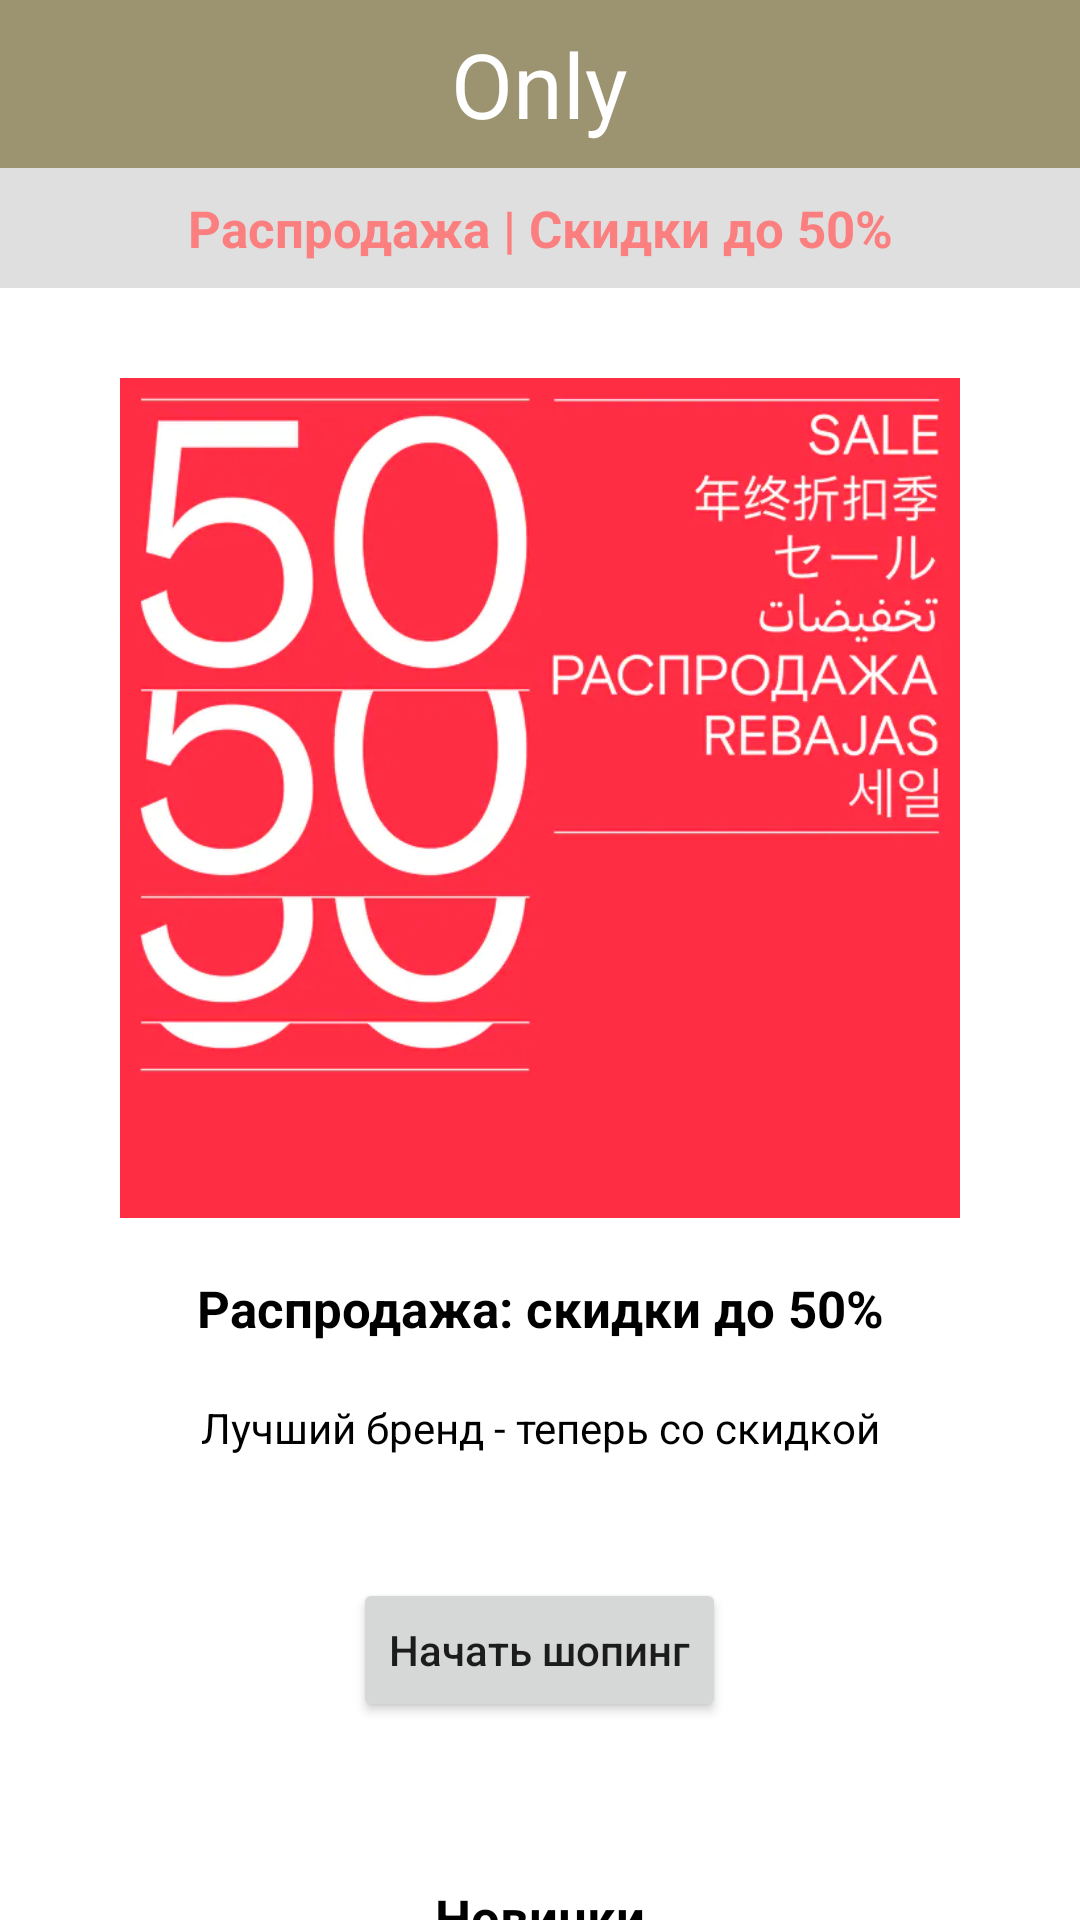

This screen was rendered from an Android layout file. Write that file and the resources it references.
<!-- AndroidManifest.xml: application theme Theme.Only -->
<!-- res/layout/fragment_home.xml -->
<?xml version="1.0" encoding="utf-8"?>

<LinearLayout
    xmlns:app="http://schemas.android.com/apk/res-auto"
    xmlns:android="http://schemas.android.com/apk/res/android"
    xmlns:tools="http://schemas.android.com/tools"
    android:layout_width="match_parent"
    android:layout_height="match_parent"
    tools:context=".MainActivity"
    android:background="#ffff"
    android:orientation="vertical">
    <com.google.android.material.appbar.AppBarLayout
        android:layout_width="match_parent"
        android:layout_height="wrap_content">
        <FrameLayout
            android:layout_width="match_parent"
            android:layout_height="match_parent">

            <androidx.appcompat.widget.Toolbar
                android:layout_width="match_parent"
                android:layout_height="wrap_content"
                />
            <ImageButton
                android:id="@+id/idSearch"
                android:layout_width="55dp"
                android:layout_height="55dp"
                android:layout_gravity="left|center"
                android:layout_marginStart="10dp"
                android:src="@drawable/ic_search"
                android:backgroundTint="@color/main"
                />
            <TextView
                android:layout_width="wrap_content"
                android:layout_height="wrap_content"
                android:layout_gravity="center"
                android:text="Only"
                android:textColor="@color/white"
                android:textSize="30dp"
                />

            <ImageButton
                android:id="@+id/idShoppingBag"
                android:layout_width="55dp"
                android:layout_height="55dp"
                android:layout_gravity="right|center"
                android:layout_marginEnd="10dp"
                android:src="@drawable/ic_shopping_bag"
                android:backgroundTint="@color/main"
                />
        </FrameLayout>

    </com.google.android.material.appbar.AppBarLayout>

    <ScrollView
        android:layout_width="match_parent"
        android:layout_height="match_parent"
        android:scrollbars="none"
        android:fillViewport="false">
        <LinearLayout
            android:layout_width="match_parent"
            android:layout_height="match_parent"
            android:orientation="vertical">

            <TextView
                android:layout_width="match_parent"
                android:layout_height="40dp"
                android:text="Распродажа | Скидки до 50%"
                android:textSize="17sp"
                android:textColor="#FB7F7F"
                android:textStyle="bold"
                android:gravity="center"
                android:background="#DFDFDF"/>

            <ImageView
                android:layout_width="match_parent"
                android:layout_height="300dp"
                android:padding="10dp"
                android:layout_marginTop="20dp"
                android:src="@drawable/sale50"/>

            <TextView
                android:layout_width="match_parent"
                android:layout_height="40dp"
                android:text="Распродажа: cкидки до 50%"
                android:textSize="17sp"
                android:textColor="#000000"
                android:textStyle="bold"
                android:gravity="center" />

            <TextView
                android:layout_width="match_parent"
                android:layout_height="40dp"
                android:text="Лучший бренд - теперь со скидкой"
                android:textSize="14sp"
                android:textColor="#000000"
                android:gravity="center" />

            <Button
                android:layout_width="wrap_content"
                android:layout_height="wrap_content"
                android:text="Начать шопинг"
                android:layout_gravity="center"
                android:layout_marginVertical="30dp"/>

            <TextView
                android:layout_width="match_parent"
                android:layout_height="40dp"
                android:text="Новинки"
                android:textSize="17sp"
                android:textColor="#000000"
                android:textStyle="bold"
                android:gravity="center"
                android:layout_marginVertical="15dp"/>

            <androidx.viewpager2.widget.ViewPager2
                android:id="@+id/productsViewPagerNew"
                android:layout_width="match_parent"
                android:layout_height="wrap_content"
                android:paddingHorizontal="50dp"
                />

            <Button
                android:layout_width="wrap_content"
                android:layout_height="wrap_content"
                android:text="Купить"
                android:layout_gravity="center"
                android:layout_marginVertical="30dp"/>

            <TextView
                android:layout_width="match_parent"
                android:layout_height="40dp"
                android:text="Главное за неделю"
                android:textSize="17sp"
                android:textColor="#000000"
                android:textStyle="bold"
                android:gravity="center"
                android:layout_marginVertical="25dp"/>
            <androidx.viewpager2.widget.ViewPager2
                android:id="@+id/productsViewPagerMain"
                android:layout_width="match_parent"
                android:layout_height="wrap_content"
                android:paddingHorizontal="20dp"
                />
        </LinearLayout>
    </ScrollView>
</LinearLayout>
<!-- resources referenced by this layout -->
<resources>
  <color name="main">#9C9371</color>
  <color name="white">#FFFFFFFF</color>
  <!-- drawable sale50: jpg bitmap (drawable, 26042 bytes) -->
  <style name="Theme.Only" parent="Theme.MaterialComponents.DayNight.NoActionBar">
          
          <item name="colorPrimary">@color/main</item>
          <item name="colorPrimaryVariant">@color/other</item>
          <item name="colorOnPrimary">@color/white</item>
          
          <item name="colorSecondary">@color/teal_200</item>
          <item name="colorSecondaryVariant">@color/teal_700</item>
          <item name="colorOnSecondary">@color/black</item>
          
          <item name="android:statusBarColor" tools:targetApi="l">?attr/colorPrimaryVariant</item>
          
          <item name="textAllCaps">false</item>
      </style>
  <color name="other">#78725C</color>
  <color name="teal_200">#FF03DAC5</color>
  <color name="teal_700">#FF018786</color>
  <color name="black">#FF000000</color>
</resources>
